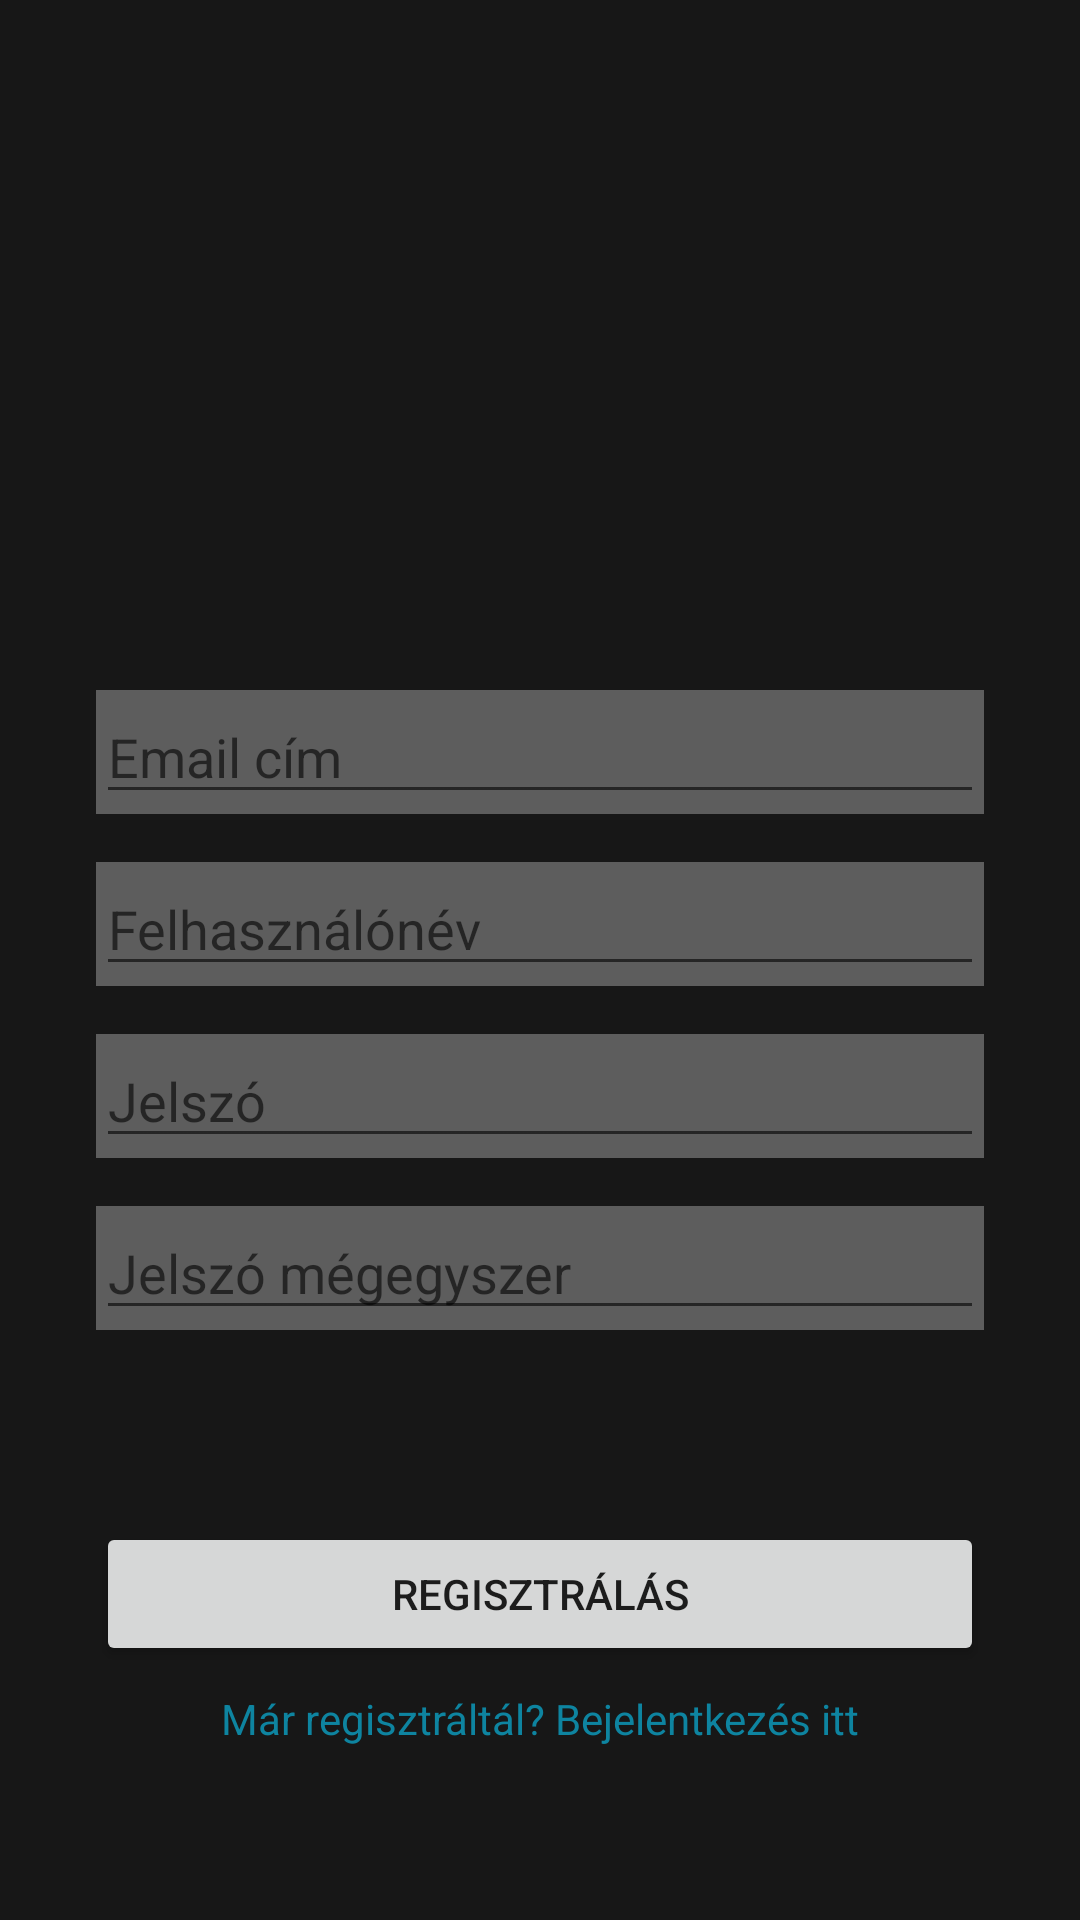

Here is an Android app screen rendered from its layout file. Give the layout XML and the strings, colors and styles it references.
<!-- AndroidManifest.xml: application theme AppTheme -->
<!-- res/layout/fragment_login_register.xml -->
<?xml version="1.0" encoding="utf-8"?>
<androidx.constraintlayout.widget.ConstraintLayout xmlns:android="http://schemas.android.com/apk/res/android"
    xmlns:app="http://schemas.android.com/apk/res-auto"
    xmlns:tools="http://schemas.android.com/tools"
    android:layout_width="match_parent"
    android:layout_height="match_parent"
    android:background="@color/darkGray"
    android:orientation="vertical">

    <ImageView
        android:id="@+id/imageView"
        android:layout_width="@dimen/loginFragmentIconSize"
        android:layout_height="@dimen/loginFragmentIconSize"
        android:layout_margin="40dp"
        android:contentDescription="Application icon"
        android:src="@drawable/icon_gecko"
        app:layout_constraintEnd_toEndOf="parent"
        app:layout_constraintStart_toStartOf="parent"
        app:layout_constraintTop_toTopOf="parent"
        app:tint="@color/blue"
        tools:ignore="HardcodedText" />

    <LinearLayout
        android:id="@+id/registerEmailContainer"
        android:layout_width="match_parent"
        android:layout_height="wrap_content"
        android:layout_marginStart="@dimen/margin_large"
        android:layout_marginTop="40dp"
        android:layout_marginEnd="@dimen/margin_large"
        android:background="@color/fillInFieldBackground"
        app:layout_constraintEnd_toEndOf="parent"
        app:layout_constraintStart_toStartOf="parent"
        app:layout_constraintTop_toBottomOf="@+id/imageView">

        <EditText
            android:id="@+id/registerEditTextEmail"
            android:layout_width="match_parent"
            android:layout_height="wrap_content"
            android:hint="@string/login_fragment_enter_your_email"
            android:inputType="textEmailAddress"
            android:textColor="@color/black" />
    </LinearLayout>

    <LinearLayout
        android:id="@+id/registerUsernameContainer"
        android:layout_width="match_parent"
        android:layout_height="wrap_content"
        android:layout_marginStart="@dimen/margin_large"
        android:layout_marginTop="@dimen/margin_normal"
        android:layout_marginEnd="@dimen/margin_large"
        android:background="@color/fillInFieldBackground"
        app:layout_constraintEnd_toEndOf="parent"
        app:layout_constraintStart_toStartOf="parent"
        app:layout_constraintTop_toBottomOf="@+id/registerEmailContainer">

        <EditText
            android:id="@+id/registerEditTextUsername"
            android:layout_width="match_parent"
            android:layout_height="wrap_content"
            android:hint="@string/login_fragment_enter_your_username"
            android:inputType="text"
            android:textColor="@color/black" />
    </LinearLayout>

    <LinearLayout
        android:id="@id/registerPasswordContainer"
        android:layout_width="match_parent"
        android:layout_height="wrap_content"
        android:layout_marginStart="@dimen/margin_large"
        android:layout_marginTop="@dimen/margin_normal"
        android:layout_marginEnd="@dimen/margin_large"
        android:background="@color/fillInFieldBackground"
        app:layout_constraintEnd_toEndOf="parent"
        app:layout_constraintStart_toStartOf="parent"
        app:layout_constraintTop_toBottomOf="@+id/registerUsernameContainer">

        <EditText
            android:id="@+id/registerEditTextPassword"
            android:layout_width="match_parent"
            android:layout_height="wrap_content"
            android:hint="@string/login_fragment_password"
            android:inputType="textPassword"
            android:textColor="@color/black" />
    </LinearLayout>

    <LinearLayout
        android:id="@+id/registerPasswordAgainContainer"
        android:layout_width="match_parent"
        android:layout_height="wrap_content"
        android:layout_marginStart="@dimen/margin_large"
        android:layout_marginTop="@dimen/margin_normal"
        android:layout_marginEnd="@dimen/margin_large"
        android:layout_marginBottom="@dimen/margin_normal"
        android:background="@color/fillInFieldBackground"
        app:layout_constraintEnd_toEndOf="parent"
        app:layout_constraintStart_toStartOf="parent"
        app:layout_constraintTop_toBottomOf="@+id/registerPasswordContainer">

        <EditText
            android:id="@+id/registerEditTextPasswordAgain"
            android:layout_width="match_parent"
            android:layout_height="wrap_content"
            android:hint="@string/login_fragment_password_again"
            android:inputType="textPassword"
            android:textColor="@color/black" />
    </LinearLayout>

    <TextView
        android:id="@+id/textViewRegisterFailed"
        android:layout_width="match_parent"
        android:layout_height="wrap_content"
        android:layout_marginStart="@dimen/margin_large"
        android:layout_marginTop="@dimen/margin_small"
        android:layout_marginEnd="@dimen/margin_large"
        android:layout_marginBottom="@dimen/margin_small"
        android:shadowColor="@color/colorAccent"
        android:text="@string/login_fragment_something_went_wrong"
        android:textAlignment="center"
        android:textColor="@color/colorAccent"
        android:visibility="gone"
        app:layout_constraintBottom_toTopOf="@id/btnRegistration"
        app:layout_constraintEnd_toEndOf="parent"
        app:layout_constraintStart_toStartOf="parent" />

    <Button
        android:id="@+id/btnRegistration"
        android:layout_width="match_parent"
        android:layout_height="wrap_content"
        android:layout_marginStart="@dimen/margin_large"
        android:layout_marginTop="@dimen/margin_extra_large"
        android:layout_marginEnd="@dimen/margin_large"
        android:text="@string/login_fragment_register_user_button"
        app:layout_constraintEnd_toEndOf="parent"
        app:layout_constraintStart_toStartOf="parent"
        app:layout_constraintTop_toBottomOf="@+id/registerPasswordAgainContainer" />

    <TextView
        android:id="@+id/textViewSignUp"
        android:layout_width="match_parent"
        android:layout_height="wrap_content"
        android:layout_marginStart="@dimen/margin_large"
        android:layout_marginTop="@dimen/margin_small"
        android:layout_marginEnd="@dimen/margin_large"
        android:shadowColor="@color/colorAccent"
        android:text="@string/login_fragment_registered"
        android:textAlignment="center"
        android:textColor="@color/blue"
        app:layout_constraintEnd_toEndOf="parent"
        app:layout_constraintStart_toStartOf="parent"
        app:layout_constraintTop_toBottomOf="@+id/btnRegistration" />

    <androidx.constraintlayout.widget.ConstraintLayout
        android:layout_width="match_parent"
        android:layout_height="wrap_content"
        android:layout_marginStart="@dimen/margin_large"
        android:layout_marginEnd="@dimen/margin_large"
        app:layout_constraintEnd_toEndOf="parent"
        app:layout_constraintStart_toStartOf="parent"
        app:layout_constraintTop_toBottomOf="@+id/textViewSignUp">

        <ProgressBar
            android:id="@+id/registrationProgressBar"
            android:layout_width="40dp"
            android:layout_height="40dp"
            android:visibility="invisible"
            app:layout_constraintBottom_toBottomOf="parent"
            app:layout_constraintEnd_toEndOf="parent"
            app:layout_constraintStart_toStartOf="parent"
            app:layout_constraintTop_toTopOf="parent" />
    </androidx.constraintlayout.widget.ConstraintLayout>
</androidx.constraintlayout.widget.ConstraintLayout>
<!-- resources referenced by this layout -->
<resources>
  <color name="black">#000000</color>
  <color name="blue">#0E84A0</color>
  <color name="colorAccent">#950202</color>
  <color name="darkGray">#171717</color>
  <color name="fillInFieldBackground">#4DFFFFFF</color>
  <dimen name="loginFragmentIconSize">150dp</dimen>
  <dimen name="margin_extra_large">64dp</dimen>
  <dimen name="margin_large">32dp</dimen>
  <dimen name="margin_normal">16dp</dimen>
  <dimen name="margin_small">8dp</dimen>
  <string name="login_fragment_enter_your_email">Email cím</string>
  <string name="login_fragment_enter_your_username">Felhasználónév</string>
  <string name="login_fragment_password">Jelszó</string>
  <string name="login_fragment_password_again">Jelszó mégegyszer</string>
  <string name="login_fragment_register_user_button">Regisztrálás</string>
  <string name="login_fragment_registered">Már regisztráltál? Bejelentkezés itt</string>
  <string name="login_fragment_something_went_wrong">Hiba történt, kérlek próbáld újra a bejelentkezést.</string>
  <style name="AppTheme" parent="Theme.MaterialComponents.Light.NoActionBar">
          
          <item name="colorPrimary">@color/colorPrimary</item>
          <item name="colorPrimaryDark">@color/colorPrimaryDark</item>
          <item name="colorAccent">@color/colorAccent</item>
      </style>
  <color name="colorPrimary">#1092B1</color>
  <color name="colorPrimaryDark">#09475C</color>
</resources>
